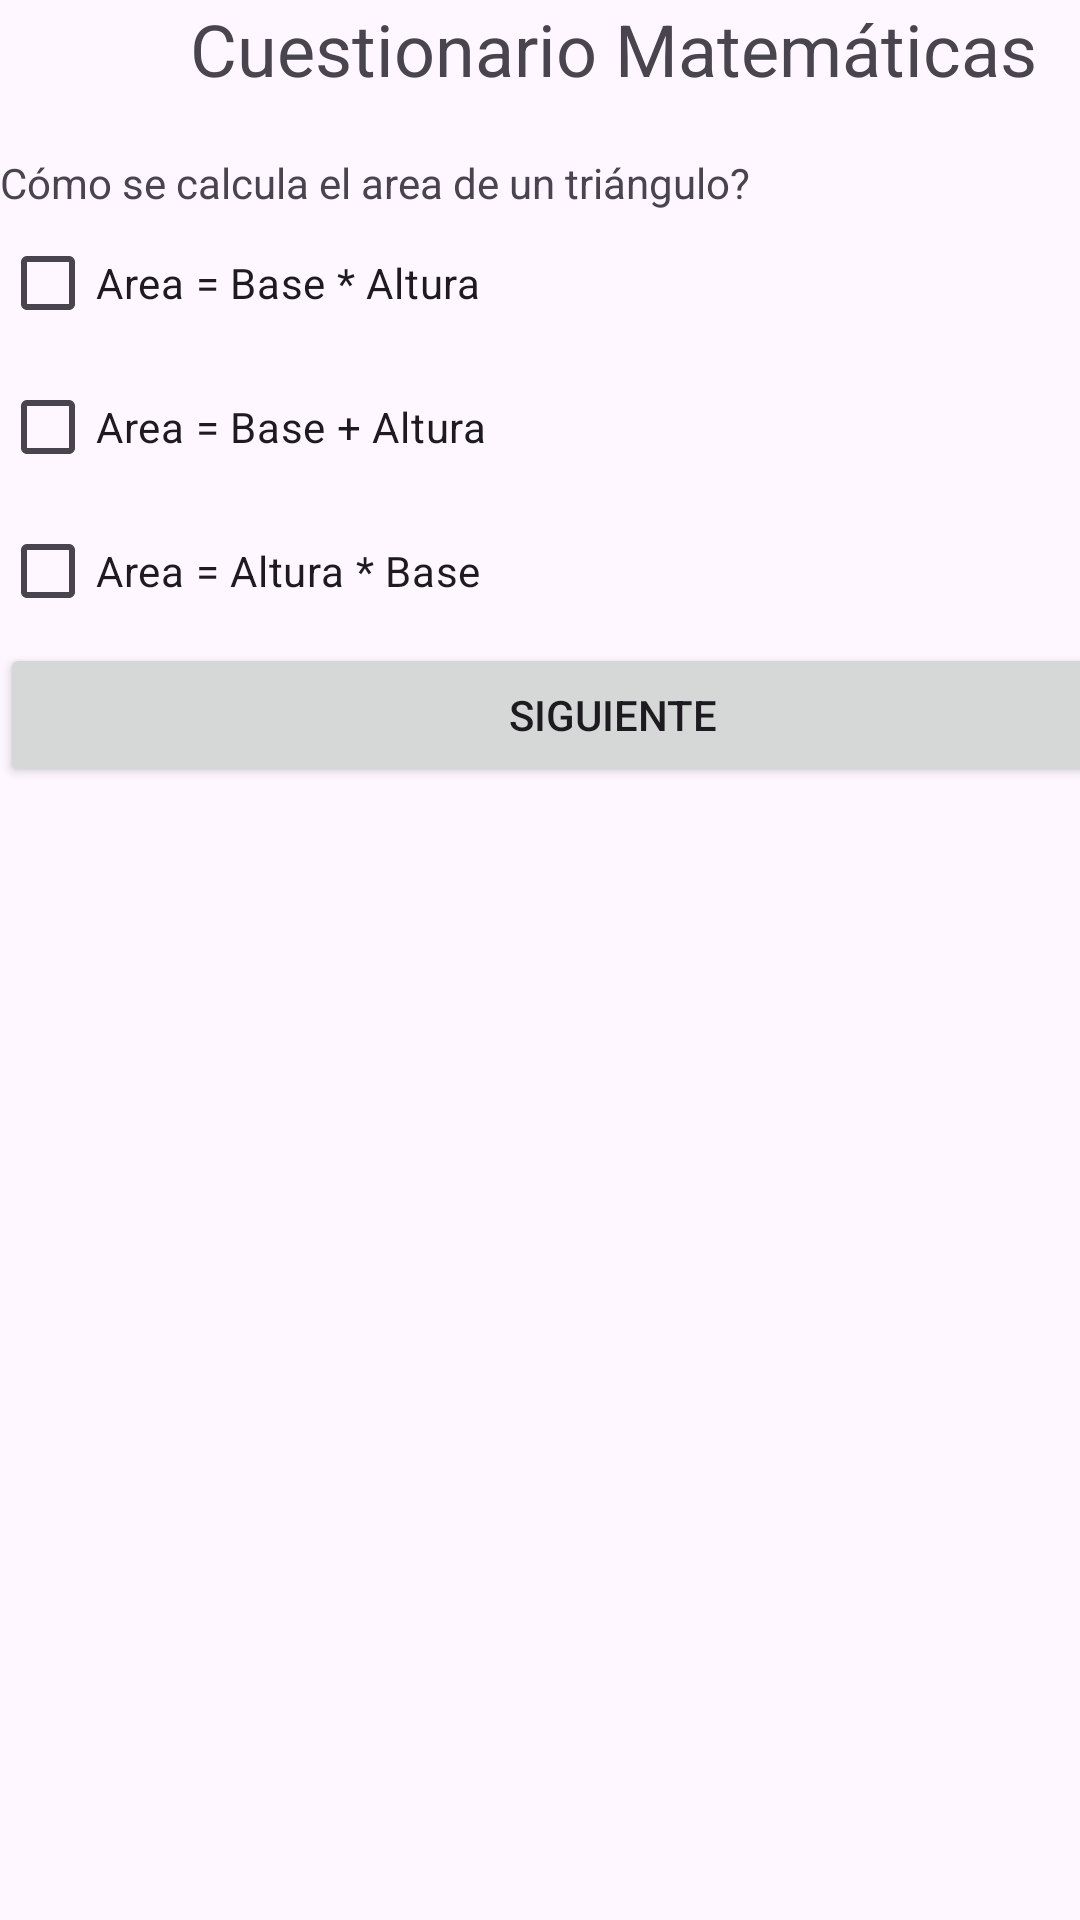

Layout XML and referenced resources for this Android screen:
<!-- AndroidManifest.xml: application theme Theme.APP_CALIFICACIONES -->
<!-- res/layout/activity_form_mat1.xml -->
<?xml version="1.0" encoding="utf-8"?>
<androidx.constraintlayout.widget.ConstraintLayout xmlns:android="http://schemas.android.com/apk/res/android"
    xmlns:app="http://schemas.android.com/apk/res-auto"
    xmlns:tools="http://schemas.android.com/tools"
    android:id="@+id/main"
    android:layout_width="match_parent"
    android:layout_height="match_parent"
    tools:context=".formMat1">

    <LinearLayout
        android:layout_width="409dp"
        android:layout_height="729dp"
        android:orientation="vertical"
        tools:layout_editor_absoluteX="1dp"
        tools:layout_editor_absoluteY="1dp">

        <TextView
            android:id="@+id/textView2"
            android:layout_width="match_parent"
            android:layout_height="wrap_content"
            android:text="Cuestionario Matemáticas"
            android:textAlignment="center"
            android:textSize="24sp" />

        <TextView
            android:id="@+id/lbl_mensaje1"
            android:layout_width="match_parent"
            android:layout_height="wrap_content" />

        <TextView
            android:id="@+id/textView5"
            android:layout_width="match_parent"
            android:layout_height="wrap_content"
            android:text="Cómo se calcula el area de un triángulo?" />

        <CheckBox
            android:id="@+id/chk_mat11"
            android:layout_width="match_parent"
            android:layout_height="wrap_content"
            android:text="Area = Base * Altura" />

        <CheckBox
            android:id="@+id/chk_mat12"
            android:layout_width="match_parent"
            android:layout_height="wrap_content"
            android:text="Area = Base + Altura" />

        <CheckBox
            android:id="@+id/chk_mat13"
            android:layout_width="match_parent"
            android:layout_height="wrap_content"
            android:text="Area = Altura * Base" />

        <Button
            android:id="@+id/btn_mat11"
            android:layout_width="match_parent"
            android:layout_height="wrap_content"
            android:text="Siguiente" />
    </LinearLayout>
</androidx.constraintlayout.widget.ConstraintLayout>
<!-- resources referenced by this layout -->
<resources>
  <style name="Theme.APP_CALIFICACIONES" parent="Base.Theme.APP_CALIFICACIONES" />
  <style name="Base.Theme.APP_CALIFICACIONES" parent="Theme.Material3.DayNight.NoActionBar">
          
          
      </style>
</resources>
